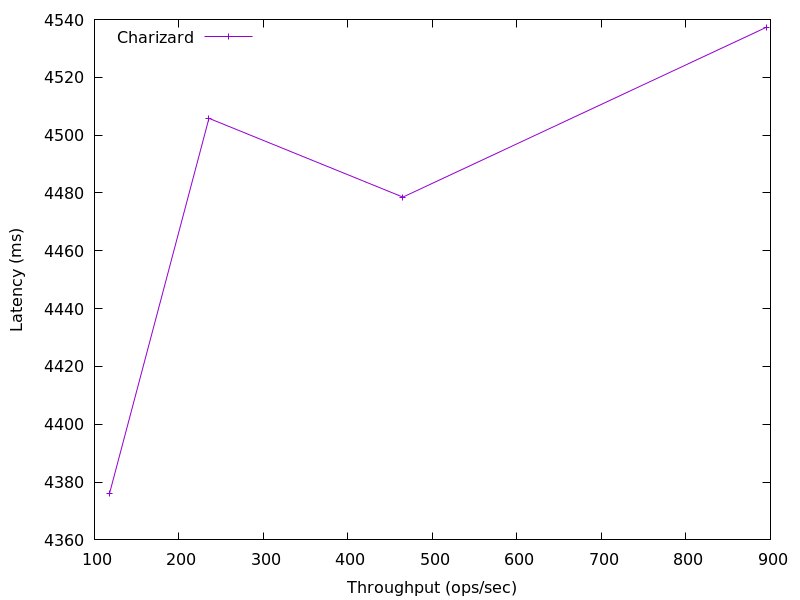

Source data for this figure (header and first rows):
894.9936930214258, 4537.289472
465, 4479
235.5, 4506
117.9, 4376
